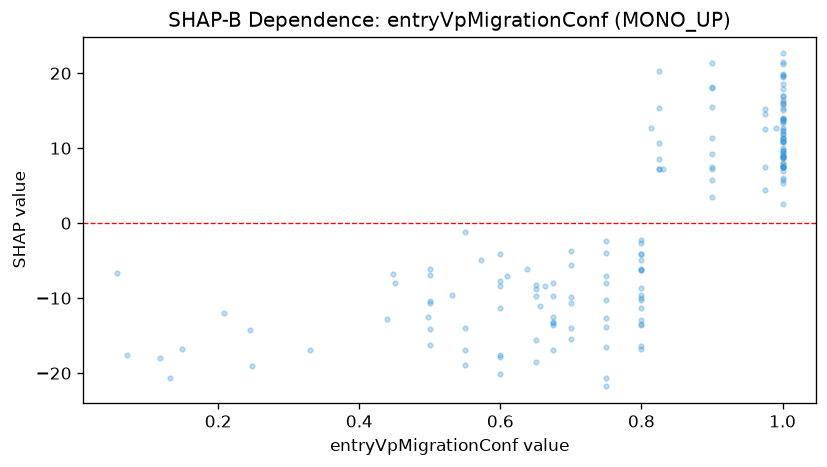

The file beside this chart, header and first rows:
feature_value, shap_value
1.0, 2.612
0.8, -16.82
0.8, -4.112
0.825, 8.606
0.75, -7.952
1.0, 9.795
1.0, 8.68
1.0, 8.656
1.0, 9.01
1.0, 5.412
0.9, 7.523
0.8, -6.061
0.664, -8.315
1.0, 10.86
1.0, 16.91
0.75, -2.33
0.9, 11.4
0.8, -6.188
1.0, 7.828
0.8, -13.63
0.814, 12.64
0.65, -8.721
0.6, -17.55
0.5, -6.927
0.65, -18.51
0.75, -13.86
1.0, 19.74
1.0, 15.35
1.0, 22.64
1.0, 11.88
0.5, -16.18
0.75, -7.058
0.248, -19
0.7, -13.95
1.0, 10.84
1.0, 19.91
1.0, 12.42
0.5, -14.11
0.975, 14.61
0.638, -6.125
0.675, -13.19
0.55, -14
1.0, 16.96
0.609, -7.021
1.0, 13.83
1.0, 16.16
0.532, -9.519
1.0, 21.18
0.975, 15.17
0.6, -11.36
1.0, 13.97
1.0, 9.56
0.75, -16.58
0.6, -17.86
1.0, 15.95
1.0, 8.813
0.45, -7.936
0.55, -16.88
1.0, 11.94
0.75, -3.932
... 107 more rows
